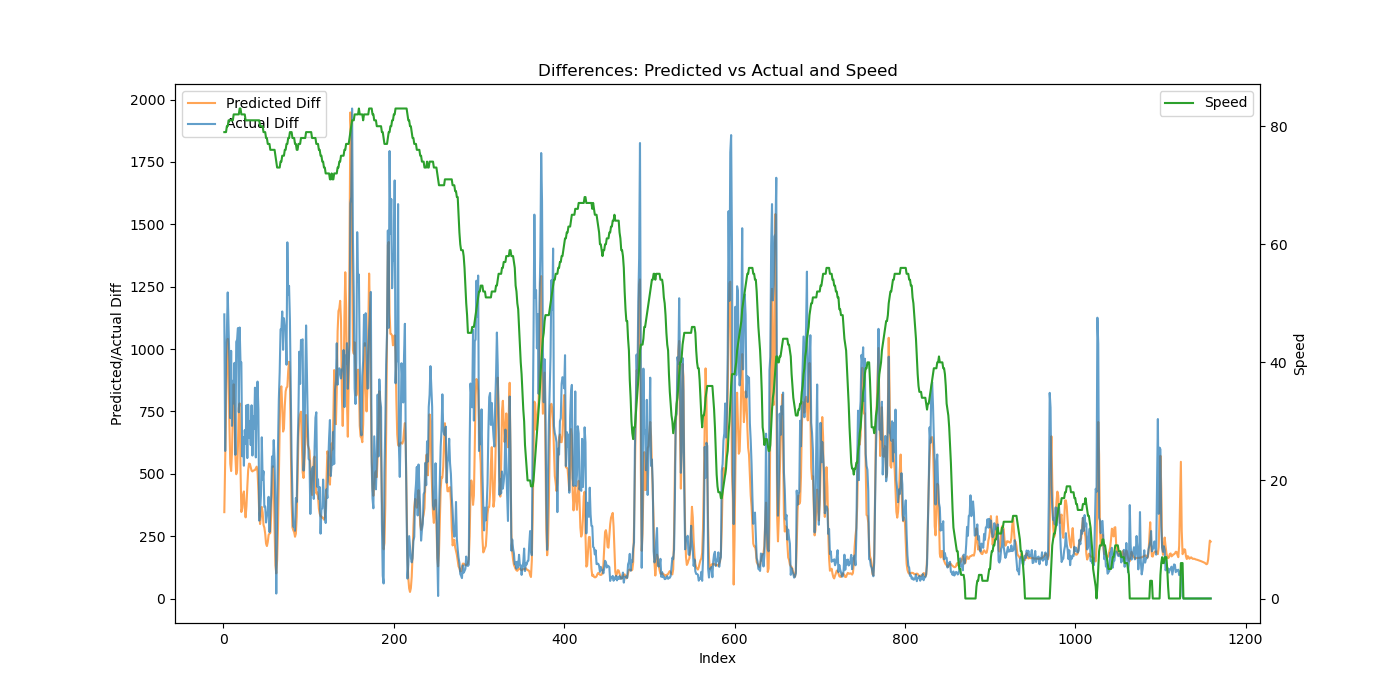

The file beside this chart, header and first rows:
Speed, Actual, Predicted, Predicted_Diff, Actual_Diff
79, 1460, 625, 346.1, 1139
79, 2051, 1164, 538.9, 591.4
79, 3003, 1914, 750.5, 952.0
80, 4070, 2888, 973.5, 1066
80, 5297, 3929, 1041, 1227
81, 6389, 4859, 930.1, 1092
81, 7332, 5553, 693.7, 942.2
81, 8054, 6093, 540.1, 723
81, 9047, 6604, 510.9, 992.7
81, 9739, 7190, 586.2, 692.1
81, 10612, 7931, 740.7, 872.8
82, 11394, 8789, 858.7, 782.3
82, 12339, 9534, 744.3, 944.7
82, 12915, 10103, 569.7, 576.1
82, 13944, 10601, 498.1, 1029
82, 14981, 11114, 512.6, 1037
82, 16065, 11726, 612.2, 1084
82, 16812, 12490, 763.5, 746.6
83, 17898, 13272, 782.1, 1086
83, 18844, 13793, 520.9, 946
82, 19791, 14139, 346.7, 947.0
82, 20361, 14502, 363, 570.0
82, 21008, 14919, 416.3, 646.8
82, 21540, 15348, 429.1, 532.2
82, 22215, 15711, 363.6, 675.0
81, 22835, 16037, 325.3, 619.8
81, 23610, 16408, 371.2, 774.8
81, 24172, 16856, 448.3, 562.9
81, 24949, 17371, 514.6, 776.7
81, 25594, 17912, 540.8, 644.6
81, 26305, 18451, 539.6, 711.7
81, 26920, 18977, 525.6, 615.0
81, 27695, 19489, 512.3, 774.7
81, 28268, 19999, 509.4, 573.1
81, 29000, 20511, 512.5, 731.4
81, 29680, 21025, 513.9, 680.5
81, 30525, 21540, 515.1, 845.1
81, 31091, 22062, 522.3, 565.6
81, 31857, 22591, 528.6, 766.6
81, 32727, 23098, 507.4, 869.6
81, 33483, 23534, 435.5, 755.9
81, 33795, 23875, 341.1, 312.2
80, 34146, 24173, 298.5, 350.5
80, 34560, 24505, 331.8, 414.6
80, 35206, 24872, 367.1, 646.2
80, 35681, 25217, 345.1, 475.1
79, 36192, 25513, 295.1, 510.3
79, 36558, 25797, 284, 366.6
79, 36927, 26056, 259.6, 368.7
78, 37232, 26276, 220, 304.7
78, 37562, 26486, 210.2, 330.3
77, 37913, 26712, 225.9, 350.9
77, 38320, 26967, 254.7, 407.7
77, 38587, 27227, 260.2, 266.2
76, 38931, 27490, 262.6, 344.2
76, 39337, 27823, 333.3, 406.5
76, 39907, 28275, 451.5, 569.4
76, 40435, 28805, 530.1, 528.4
76, 41070, 29263, 458.3, 634.9
76, 41625, 29541, 277.7, 554.7
... 1,099 more rows
